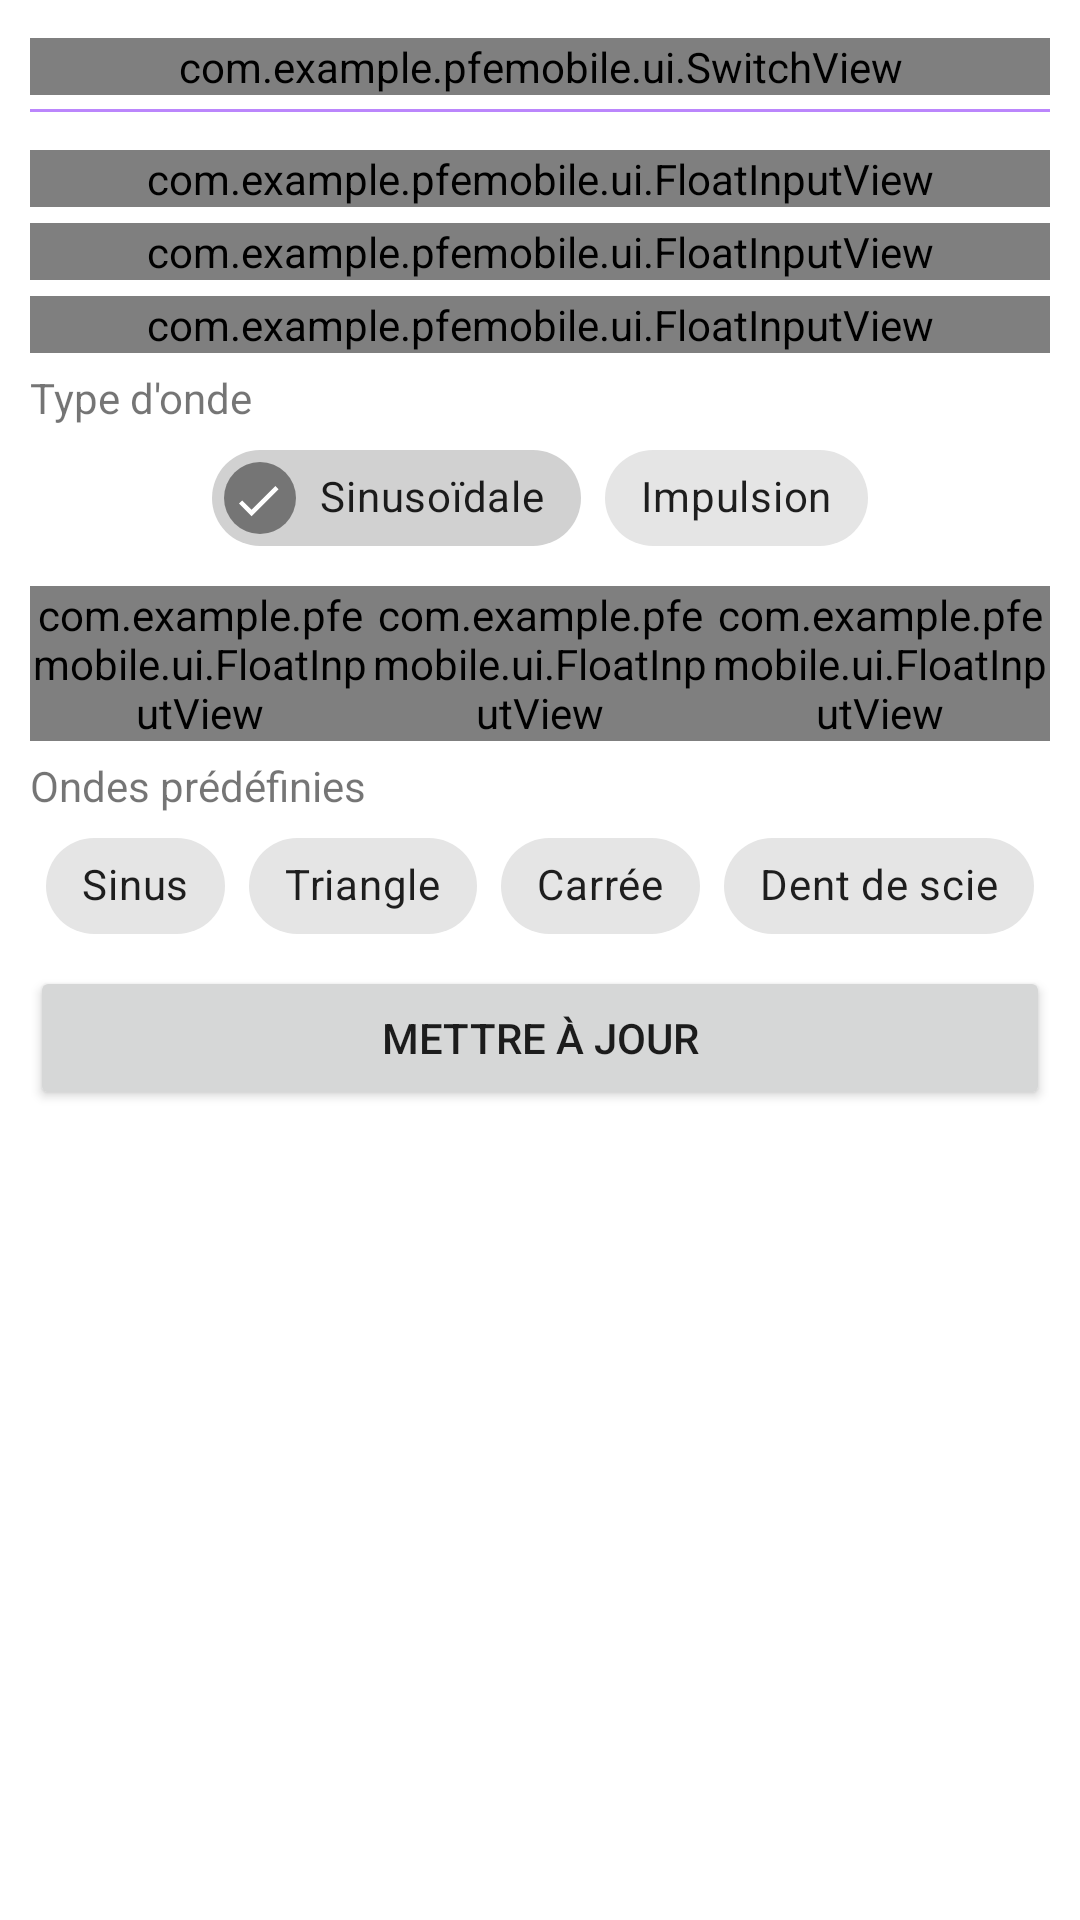

The Android layout XML behind this screen, and the referenced resources:
<!-- AndroidManifest.xml: application theme Theme.PFEMobile -->
<!-- res/layout/fragment_generator.xml -->
<?xml version="1.0" encoding="utf-8"?>
<androidx.constraintlayout.widget.ConstraintLayout xmlns:android="http://schemas.android.com/apk/res/android"
    xmlns:app="http://schemas.android.com/apk/res-auto"
    xmlns:tools="http://schemas.android.com/tools"
    android:layout_width="match_parent"
    android:layout_height="match_parent"
    tools:context=".ui.generator.GeneratorFragment">

    <ScrollView
        android:id="@+id/scrollView"
        android:layout_width="match_parent"
        android:layout_height="match_parent"
        android:focusableInTouchMode="true">

        <LinearLayout
            android:layout_width="match_parent"
            android:layout_height="match_parent"
            android:layout_margin="10dp"
            android:orientation="vertical">

            <com.example.pfemobile.ui.SwitchView
                android:id="@+id/gen_switch"
                android:layout_width="match_parent"
                android:layout_height="wrap_content"
                android:layout_marginVertical="2.5dp"
                app:switchLabel="Activé" />

            <View
                android:layout_width="match_parent"
                android:layout_height="1dp"
                android:layout_marginTop="2dp"
                android:layout_marginBottom="10dp"
                android:background="@color/purple_200" />

            <com.example.pfemobile.ui.FloatInputView
                android:id="@+id/amp_input"
                android:layout_width="match_parent"
                android:layout_height="wrap_content"
                android:layout_marginVertical="2.5dp"
                app:decimals="1"
                app:floatLabel="Amplitude (V)"
                app:maxValue="1.0"
                app:minValue="0.0" />

            <com.example.pfemobile.ui.FloatInputView
                android:id="@+id/freq_input"
                android:layout_width="match_parent"
                android:layout_height="wrap_content"
                android:layout_marginVertical="2.5dp"
                app:decimals="1"
                app:floatLabel="Fréquence (Hz)"
                app:maxValue="20000"
                app:minValue="1" />

            <com.example.pfemobile.ui.FloatInputView
                android:id="@+id/offset_input"
                android:layout_width="match_parent"
                android:layout_height="wrap_content"
                android:layout_marginVertical="2.5dp"
                app:decimals="1"
                app:floatLabel="Décalage (V)"
                app:maxValue="1.0"
                app:minValue="0.0" />

            <LinearLayout
                android:layout_width="match_parent"
                android:layout_height="wrap_content"
                android:layout_marginVertical="2.5dp"
                android:orientation="vertical">

                <TextView
                    android:layout_width="match_parent"
                    android:layout_height="wrap_content"
                    android:text="Type d'onde" />

                <androidx.constraintlayout.widget.ConstraintLayout
                    android:layout_width="match_parent"
                    android:layout_height="wrap_content"
                    android:layout_gravity="center">

                    <com.google.android.material.chip.ChipGroup
                        android:id="@+id/type_group"
                        android:layout_width="wrap_content"
                        android:layout_height="wrap_content"
                        app:checkedChip="@+id/sinusoidal_chip"
                        app:chipSpacingHorizontal="8dp"
                        app:chipSpacingVertical="8dp"
                        app:layout_constraintBottom_toBottomOf="parent"
                        app:layout_constraintEnd_toEndOf="parent"
                        app:layout_constraintStart_toStartOf="parent"
                        app:layout_constraintTop_toTopOf="parent"
                        app:selectionRequired="true"
                        app:singleSelection="true">

                        <com.google.android.material.chip.Chip
                            android:id="@+id/sinusoidal_chip"
                            android:layout_width="wrap_content"
                            android:layout_height="wrap_content"
                            android:checkable="true"
                            android:text="Sinusoïdale" />

                        <com.google.android.material.chip.Chip
                            android:id="@+id/pulse_chip"
                            android:layout_width="wrap_content"
                            android:layout_height="wrap_content"
                            android:checkable="true"
                            android:text="Impulsion" />
                    </com.google.android.material.chip.ChipGroup>
                </androidx.constraintlayout.widget.ConstraintLayout>
            </LinearLayout>

            <LinearLayout
                android:layout_width="match_parent"
                android:layout_height="wrap_content"
                android:layout_marginVertical="2.5dp"
                android:orientation="horizontal">

                <com.example.pfemobile.ui.FloatInputView
                    android:id="@+id/rise_input"
                    android:layout_width="wrap_content"
                    android:layout_height="match_parent"
                    android:layout_weight="1"
                    app:decimals="1"
                    app:floatLabel="Monté (%)"
                    app:maxValue="100"
                    app:minValue="0" />

                <com.example.pfemobile.ui.FloatInputView
                    android:id="@+id/high_input"
                    android:layout_width="wrap_content"
                    android:layout_height="match_parent"
                    android:layout_weight="1"
                    app:decimals="1"
                    app:floatLabel="Haut (%)"
                    app:maxValue="100"
                    app:minValue="0" />

                <com.example.pfemobile.ui.FloatInputView
                    android:id="@+id/fall_input"
                    android:layout_width="wrap_content"
                    android:layout_height="match_parent"
                    android:layout_weight="1"
                    app:decimals="1"
                    app:floatLabel="Descente (%)"
                    app:maxValue="100"
                    app:minValue="0" />
            </LinearLayout>

            <LinearLayout
                android:layout_width="match_parent"
                android:layout_height="wrap_content"
                android:layout_marginVertical="2.5dp"
                android:orientation="vertical">

                <TextView
                    android:layout_width="match_parent"
                    android:layout_height="wrap_content"
                    android:text="Ondes prédéfinies" />

                <androidx.constraintlayout.widget.ConstraintLayout
                    android:layout_width="match_parent"
                    android:layout_height="wrap_content"
                    android:layout_gravity="center">

                    <com.google.android.material.chip.ChipGroup
                        android:layout_width="wrap_content"
                        android:layout_height="wrap_content"
                        app:chipSpacingHorizontal="8dp"
                        app:chipSpacingVertical="8dp"
                        app:layout_constraintBottom_toBottomOf="parent"
                        app:layout_constraintEnd_toEndOf="parent"
                        app:layout_constraintStart_toStartOf="parent"
                        app:layout_constraintTop_toTopOf="parent">

                        <com.google.android.material.chip.Chip
                            android:id="@+id/sin_chip"
                            android:layout_width="wrap_content"
                            android:layout_height="wrap_content"
                            android:text="Sinus" />

                        <com.google.android.material.chip.Chip
                            android:id="@+id/triangle_chip"
                            android:layout_width="wrap_content"
                            android:layout_height="wrap_content"
                            android:text="Triangle" />

                        <com.google.android.material.chip.Chip
                            android:id="@+id/square_chip"
                            android:layout_width="wrap_content"
                            android:layout_height="wrap_content"
                            android:text="Carrée" />

                        <com.google.android.material.chip.Chip
                            android:id="@+id/sawtooth_chip"
                            android:layout_width="wrap_content"
                            android:layout_height="wrap_content"
                            android:text="Dent de scie" />
                    </com.google.android.material.chip.ChipGroup>
                </androidx.constraintlayout.widget.ConstraintLayout>
            </LinearLayout>

            <Button
                android:id="@+id/gen_update_button"
                android:layout_width="match_parent"
                android:layout_height="wrap_content"
                android:text="Mettre à jour" />

        </LinearLayout>
    </ScrollView>
</androidx.constraintlayout.widget.ConstraintLayout>
<!-- resources referenced by this layout -->
<resources>
  <color name="purple_200">#FFBB86FC</color>
  <style name="Theme.PFEMobile" parent="Theme.MaterialComponents.DayNight.DarkActionBar">
          
          <item name="colorPrimary">@color/purple_500</item>
          <item name="colorPrimaryVariant">@color/purple_700</item>
          <item name="colorOnPrimary">@color/white</item>
          
          <item name="colorSecondary">@color/teal_200</item>
          <item name="colorSecondaryVariant">@color/teal_700</item>
          <item name="colorOnSecondary">@color/black</item>
          
          <item name="android:statusBarColor">?attr/colorPrimaryVariant</item>
          
      </style>
  <color name="purple_500">#FF6200EE</color>
  <color name="purple_700">#FF3700B3</color>
  <color name="white">#FFFFFFFF</color>
  <color name="teal_200">#FF03DAC5</color>
  <color name="teal_700">#FF018786</color>
  <color name="black">#FF000000</color>
</resources>
